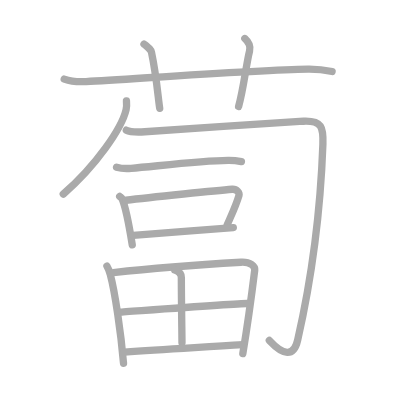
t = 0.00 s
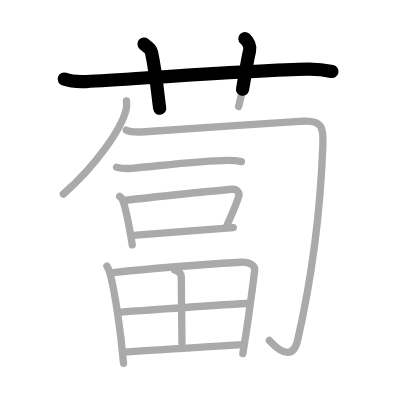
t = 2.75 s
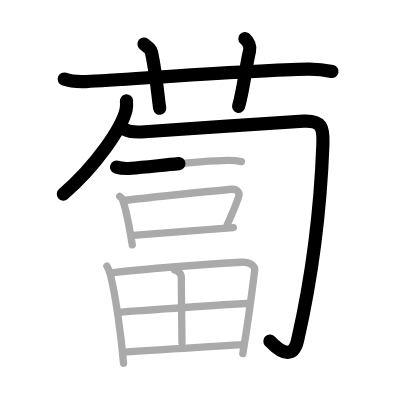
t = 5.50 s
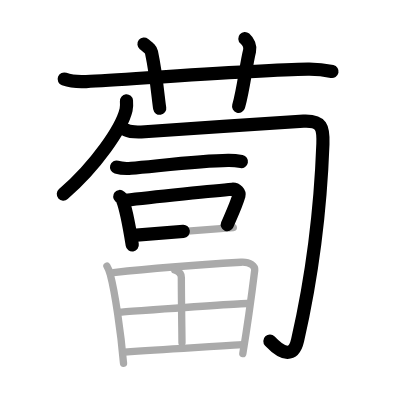
t = 8.50 s
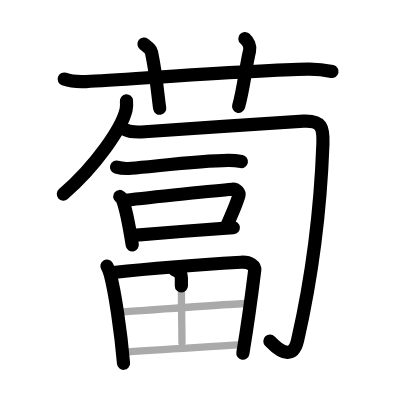
t = 11.25 s
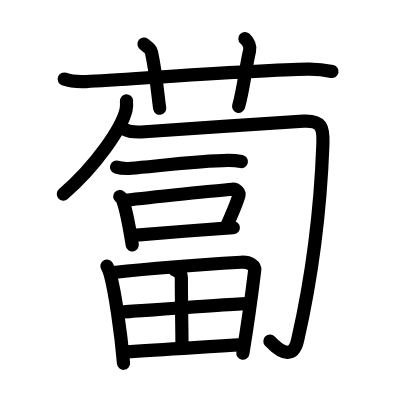
t = 14.00 s

The animated SVG that drew these frames (rendered in a browser with its animation timeline set to each time). Animation: 14 SMIL elements (animate=14); one cycle of 14.00 s.

<?xml version="1.0" standalone="no"?>
<!DOCTYPE svg PUBLIC "-//W3C//DTD SVG 1.1//EN"   "http://www.w3.org/Graphics/SVG/1.1/DTD/svg11.dtd">
<svg width="400px" height="400px"  version="1.1" xmlns="http://www.w3.org/2000/svg">
  <defs>
    <marker id="Triangle" viewBox="0 0 10 10" refX="0" refY="5" markerUnits="strokeWidth" markerWidth="3" style="stroke-opacity:0%;fill:#aaaaaa;" markerHeight="2" orient="auto">
      <path d="M 0 0 L 10 5 L 0 10 z" />
    </marker>
    
    <marker id="Arrow" viewBox="0 0 10 10" refX="5" refY="5" markerUnits="strokeWidth" markerWidth="1.8" style="stroke-opacity:0%;fill:#770000;" markerHeight="2" orient="auto">
      <path d="M 0 4 L 6 4 L 4 1 L 10 5 L 4 9 L 6 6 L 0 6 z" />
        <circle cx="5" cy="5" r="5" />
      </marker>
    
    <marker id="TriangleRed" viewBox="0 0 10 10" refX="0" refY="5" markerUnits="strokeWidth" markerWidth="3" style="stroke-opacity:0%;fill:#CC0000;" markerHeight="2" orient="auto">
      <path d="M 0 0 L 10 5 L 0 10 z" />
    </marker>
    
    <marker id="ArrowRed" viewBox="0 0 10 10" refX="5" refY="5" markerUnits="strokeWidth" markerWidth="1.8" style="stroke-opacity:0%;fill:#CC0000;" markerHeight="2" orient="auto">
      <path d="M 0 4 L 6 4 L 4 1 L 10 5 L 4 9 L 6 6 L 0 6 z" />
        <circle cx="5" cy="5" r="5" />
      </marker>
    
  </defs>
  
  <path style="fill:#ffffff; fill-opacity:100%; fill-rule:evenodd; stroke-width:0;" d="M 0 0 L 400px 0 L 400px 400px L 0 400px L 0 0" />

  <g transform="scale(3.6697247706422 3.6697247706422)">
<path style="fill:none; fill-opacity:0%; fill-rule:evenodd; stroke:#aaaaaa; stroke-opacity:100%; stroke-width: 1.5pt; stroke-linejoin:round; stroke-linecap:round;" d="M17.5 21.55c1.88 0.68 4.06 0.78 5.95 0.68c13.3-0.73 46.8-3.23 60.47-3.41c3.13-0.04 5.01 0.32 6.58 0.66"></path>
<path style="fill:none; fill-opacity:0%; fill-rule:evenodd; stroke:#aaaaaa; stroke-opacity:100%; stroke-width: 1.5pt; stroke-linejoin:round; stroke-linecap:round;" d="M39.24 12c1.43 1.17 1.88 1.52 2.04 2.24c1.42 6.72 1.83 12.82 2.24 15.26"></path>
<path style="fill:none; fill-opacity:0%; fill-rule:evenodd; stroke:#aaaaaa; stroke-opacity:100%; stroke-width: 1.5pt; stroke-linejoin:round; stroke-linecap:round;" d="M66.72 10.5c0.96 0.85 1.59 2.15 1.28 3.4c-0.96 3.83-1.6 10.21-2.98 15.1"></path>
<path style="fill:none; fill-opacity:0%; fill-rule:evenodd; stroke:#aaaaaa; stroke-opacity:100%; stroke-width: 1.5pt; stroke-linejoin:round; stroke-linecap:round;" d="M34.46 27.5c0.05 0.6 0.1 1.54-0.1 2.4c-1.2 5.07-8.14 15.18-17.12 23"></path>
<path style="fill:none; fill-opacity:0%; fill-rule:evenodd; stroke:#aaaaaa; stroke-opacity:100%; stroke-width: 1.5pt; stroke-linejoin:round; stroke-linecap:round;" d="M34.42 35.47c1.26 0.64 2.97 0.56 5.03 0.43c6.3-0.4 38.23-2.65 43.26-2.87c5.03-0.21 5.44 1.68 5.28 6.22c-0.48 13.25-2.23 33-6.88 53.42c-1.07 4.68-3.95 4.18-7.72 0.12"></path>
<path style="fill:none; fill-opacity:0%; fill-rule:evenodd; stroke:#aaaaaa; stroke-opacity:100%; stroke-width: 1.5pt; stroke-linejoin:round; stroke-linecap:round;" d="M31.76 45.55c1.04 0.31 2.95 0.4 3.99 0.31c6.63-0.54 18.69-2.06 26.4-2.15c1.73-0.02 2.77 0.15 3.64 0.31"></path>
<path style="fill:none; fill-opacity:0%; fill-rule:evenodd; stroke:#aaaaaa; stroke-opacity:100%; stroke-width: 1.5pt; stroke-linejoin:round; stroke-linecap:round;" d="M32.62 53.54c0.27 0.23 0.56 0.42 0.68 0.7c0.95 2.25 2.09 8.45 2.74 12.49"></path>
<path style="fill:none; fill-opacity:0%; fill-rule:evenodd; stroke:#aaaaaa; stroke-opacity:100%; stroke-width: 1.5pt; stroke-linejoin:round; stroke-linecap:round;" d="M34.33 54.57c6.73-0.85 25.47-2.71 28.94-3c1.27-0.1 2.03 1.06 1.85 1.68c-0.75 2.56-1.61 4.36-3.22 8.05"></path>
<path style="fill:none; fill-opacity:0%; fill-rule:evenodd; stroke:#aaaaaa; stroke-opacity:100%; stroke-width: 1.5pt; stroke-linejoin:round; stroke-linecap:round;" d="M36.31 64.13c4.07-0.33 22.1-1.77 27.27-2.1"></path>
<path style="fill:none; fill-opacity:0%; fill-rule:evenodd; stroke:#aaaaaa; stroke-opacity:100%; stroke-width: 1.5pt; stroke-linejoin:round; stroke-linecap:round;" d="M29.14 72.53c0.28 0.46 0.77 1.74 0.92 2.31c1.25 4.71 2.86 15.49 3.6 24.16"></path>
<path style="fill:none; fill-opacity:0%; fill-rule:evenodd; stroke:#aaaaaa; stroke-opacity:100%; stroke-width: 1.5pt; stroke-linejoin:round; stroke-linecap:round;" d="M30.89 74.27c12.3-1.36 27.75-2.4 34.77-2.81c2.58-0.15 3.89 1.07 3.75 2.2c-0.51 4.14-1.88 14.56-3.24 22.68"></path>
<path style="fill:none; fill-opacity:0%; fill-rule:evenodd; stroke:#aaaaaa; stroke-opacity:100%; stroke-width: 1.5pt; stroke-linejoin:round; stroke-linecap:round;" d="M47.64 73.6c1.01 0.33 1.78 0.95 1.78 2.07c-0.01 5.18 0.17 16.05 0.17 17.73"></path>
<path style="fill:none; fill-opacity:0%; fill-rule:evenodd; stroke:#aaaaaa; stroke-opacity:100%; stroke-width: 1.5pt; stroke-linejoin:round; stroke-linecap:round;" d="M32.52 85.05c3.06-0.2 32.24-2.34 34.77-2.34"></path>
<path style="fill:none; fill-opacity:0%; fill-rule:evenodd; stroke:#aaaaaa; stroke-opacity:100%; stroke-width: 1.5pt; stroke-linejoin:round; stroke-linecap:round;" d="M33.9 95.96c11.06-0.82 20.89-1.28 32.35-2.03"></path>

<path style="fill:none; fill-opacity:0%; fill-rule:evenodd; stroke:#000000; stroke-opacity:100%; stroke-width: 2.7pt; stroke-linejoin:round; stroke-linecap:round;" d="M17.5 21.55c1.88 0.68 4.06 0.78 5.95 0.68c13.3-0.73 46.8-3.23 60.47-3.41c3.13-0.04 5.01 0.32 6.58 0.66" pathLength="100" stroke-dashoffset="100" stroke-dasharray="100 105"><animate id="dashAnim1" attributeName="stroke-dashoffset" from="100" to="0" dur="1s" calcMode="linear" fill="freeze"/></path>
<path style="fill:none; fill-opacity:0%; fill-rule:evenodd; stroke:#000000; stroke-opacity:100%; stroke-width: 2.7pt; stroke-linejoin:round; stroke-linecap:round;" d="M39.24 12c1.43 1.17 1.88 1.52 2.04 2.24c1.42 6.72 1.83 12.82 2.24 15.26" pathLength="100" stroke-dashoffset="100" stroke-dasharray="100 105"><animate id="dashAnim2" attributeName="stroke-dashoffset" from="100" to="0" dur="1s" calcMode="linear" begin="dashAnim1.end" fill="freeze"/></path>
<path style="fill:none; fill-opacity:0%; fill-rule:evenodd; stroke:#000000; stroke-opacity:100%; stroke-width: 2.7pt; stroke-linejoin:round; stroke-linecap:round;" d="M66.72 10.5c0.96 0.85 1.59 2.15 1.28 3.4c-0.96 3.83-1.6 10.21-2.98 15.1" pathLength="100" stroke-dashoffset="100" stroke-dasharray="100 105"><animate id="dashAnim3" attributeName="stroke-dashoffset" from="100" to="0" dur="1s" calcMode="linear" begin="dashAnim2.end" fill="freeze"/></path>
<path style="fill:none; fill-opacity:0%; fill-rule:evenodd; stroke:#000000; stroke-opacity:100%; stroke-width: 2.7pt; stroke-linejoin:round; stroke-linecap:round;" d="M34.46 27.5c0.05 0.6 0.1 1.54-0.1 2.4c-1.2 5.07-8.14 15.18-17.12 23" pathLength="100" stroke-dashoffset="100" stroke-dasharray="100 105"><animate id="dashAnim4" attributeName="stroke-dashoffset" from="100" to="0" dur="1s" calcMode="linear" begin="dashAnim3.end" fill="freeze"/></path>
<path style="fill:none; fill-opacity:0%; fill-rule:evenodd; stroke:#000000; stroke-opacity:100%; stroke-width: 2.7pt; stroke-linejoin:round; stroke-linecap:round;" d="M34.42 35.47c1.26 0.64 2.97 0.56 5.03 0.43c6.3-0.4 38.23-2.65 43.26-2.87c5.03-0.21 5.44 1.68 5.28 6.22c-0.48 13.25-2.23 33-6.88 53.42c-1.07 4.68-3.95 4.18-7.72 0.12" pathLength="100" stroke-dashoffset="100" stroke-dasharray="100 105"><animate id="dashAnim5" attributeName="stroke-dashoffset" from="100" to="0" dur="1s" calcMode="linear" begin="dashAnim4.end" fill="freeze"/></path>
<path style="fill:none; fill-opacity:0%; fill-rule:evenodd; stroke:#000000; stroke-opacity:100%; stroke-width: 2.7pt; stroke-linejoin:round; stroke-linecap:round;" d="M31.76 45.55c1.04 0.31 2.95 0.4 3.99 0.31c6.63-0.54 18.69-2.06 26.4-2.15c1.73-0.02 2.77 0.15 3.64 0.31" pathLength="100" stroke-dashoffset="100" stroke-dasharray="100 105"><animate id="dashAnim6" attributeName="stroke-dashoffset" from="100" to="0" dur="1s" calcMode="linear" begin="dashAnim5.end" fill="freeze"/></path>
<path style="fill:none; fill-opacity:0%; fill-rule:evenodd; stroke:#000000; stroke-opacity:100%; stroke-width: 2.7pt; stroke-linejoin:round; stroke-linecap:round;" d="M32.62 53.54c0.27 0.23 0.56 0.42 0.68 0.7c0.95 2.25 2.09 8.45 2.74 12.49" pathLength="100" stroke-dashoffset="100" stroke-dasharray="100 105"><animate id="dashAnim7" attributeName="stroke-dashoffset" from="100" to="0" dur="1s" calcMode="linear" begin="dashAnim6.end" fill="freeze"/></path>
<path style="fill:none; fill-opacity:0%; fill-rule:evenodd; stroke:#000000; stroke-opacity:100%; stroke-width: 2.7pt; stroke-linejoin:round; stroke-linecap:round;" d="M34.33 54.57c6.73-0.85 25.47-2.71 28.94-3c1.27-0.1 2.03 1.06 1.85 1.68c-0.75 2.56-1.61 4.36-3.22 8.05" pathLength="100" stroke-dashoffset="100" stroke-dasharray="100 105"><animate id="dashAnim8" attributeName="stroke-dashoffset" from="100" to="0" dur="1s" calcMode="linear" begin="dashAnim7.end" fill="freeze"/></path>
<path style="fill:none; fill-opacity:0%; fill-rule:evenodd; stroke:#000000; stroke-opacity:100%; stroke-width: 2.7pt; stroke-linejoin:round; stroke-linecap:round;" d="M36.31 64.13c4.07-0.33 22.1-1.77 27.27-2.1" pathLength="100" stroke-dashoffset="100" stroke-dasharray="100 105"><animate id="dashAnim9" attributeName="stroke-dashoffset" from="100" to="0" dur="1s" calcMode="linear" begin="dashAnim8.end" fill="freeze"/></path>
<path style="fill:none; fill-opacity:0%; fill-rule:evenodd; stroke:#000000; stroke-opacity:100%; stroke-width: 2.7pt; stroke-linejoin:round; stroke-linecap:round;" d="M29.14 72.53c0.28 0.46 0.77 1.74 0.92 2.31c1.25 4.71 2.86 15.49 3.6 24.16" pathLength="100" stroke-dashoffset="100" stroke-dasharray="100 105"><animate id="dashAnim10" attributeName="stroke-dashoffset" from="100" to="0" dur="1s" calcMode="linear" begin="dashAnim9.end" fill="freeze"/></path>
<path style="fill:none; fill-opacity:0%; fill-rule:evenodd; stroke:#000000; stroke-opacity:100%; stroke-width: 2.7pt; stroke-linejoin:round; stroke-linecap:round;" d="M30.89 74.27c12.3-1.36 27.75-2.4 34.77-2.81c2.58-0.15 3.89 1.07 3.75 2.2c-0.51 4.14-1.88 14.56-3.24 22.68" pathLength="100" stroke-dashoffset="100" stroke-dasharray="100 105"><animate id="dashAnim11" attributeName="stroke-dashoffset" from="100" to="0" dur="1s" calcMode="linear" begin="dashAnim10.end" fill="freeze"/></path>
<path style="fill:none; fill-opacity:0%; fill-rule:evenodd; stroke:#000000; stroke-opacity:100%; stroke-width: 2.7pt; stroke-linejoin:round; stroke-linecap:round;" d="M47.64 73.6c1.01 0.33 1.78 0.95 1.78 2.07c-0.01 5.18 0.17 16.05 0.17 17.73" pathLength="100" stroke-dashoffset="100" stroke-dasharray="100 105"><animate id="dashAnim12" attributeName="stroke-dashoffset" from="100" to="0" dur="1s" calcMode="linear" begin="dashAnim11.end" fill="freeze"/></path>
<path style="fill:none; fill-opacity:0%; fill-rule:evenodd; stroke:#000000; stroke-opacity:100%; stroke-width: 2.7pt; stroke-linejoin:round; stroke-linecap:round;" d="M32.52 85.05c3.06-0.2 32.24-2.34 34.77-2.34" pathLength="100" stroke-dashoffset="100" stroke-dasharray="100 105"><animate id="dashAnim13" attributeName="stroke-dashoffset" from="100" to="0" dur="1s" calcMode="linear" begin="dashAnim12.end" fill="freeze"/></path>
<path style="fill:none; fill-opacity:0%; fill-rule:evenodd; stroke:#000000; stroke-opacity:100%; stroke-width: 2.7pt; stroke-linejoin:round; stroke-linecap:round;" d="M33.9 95.96c11.06-0.82 20.89-1.28 32.35-2.03" pathLength="100" stroke-dashoffset="100" stroke-dasharray="100 105"><animate id="dashAnim14" attributeName="stroke-dashoffset" from="100" to="0" dur="1s" calcMode="linear" begin="dashAnim13.end" fill="freeze"/></path>

</g>

</svg>  
          
